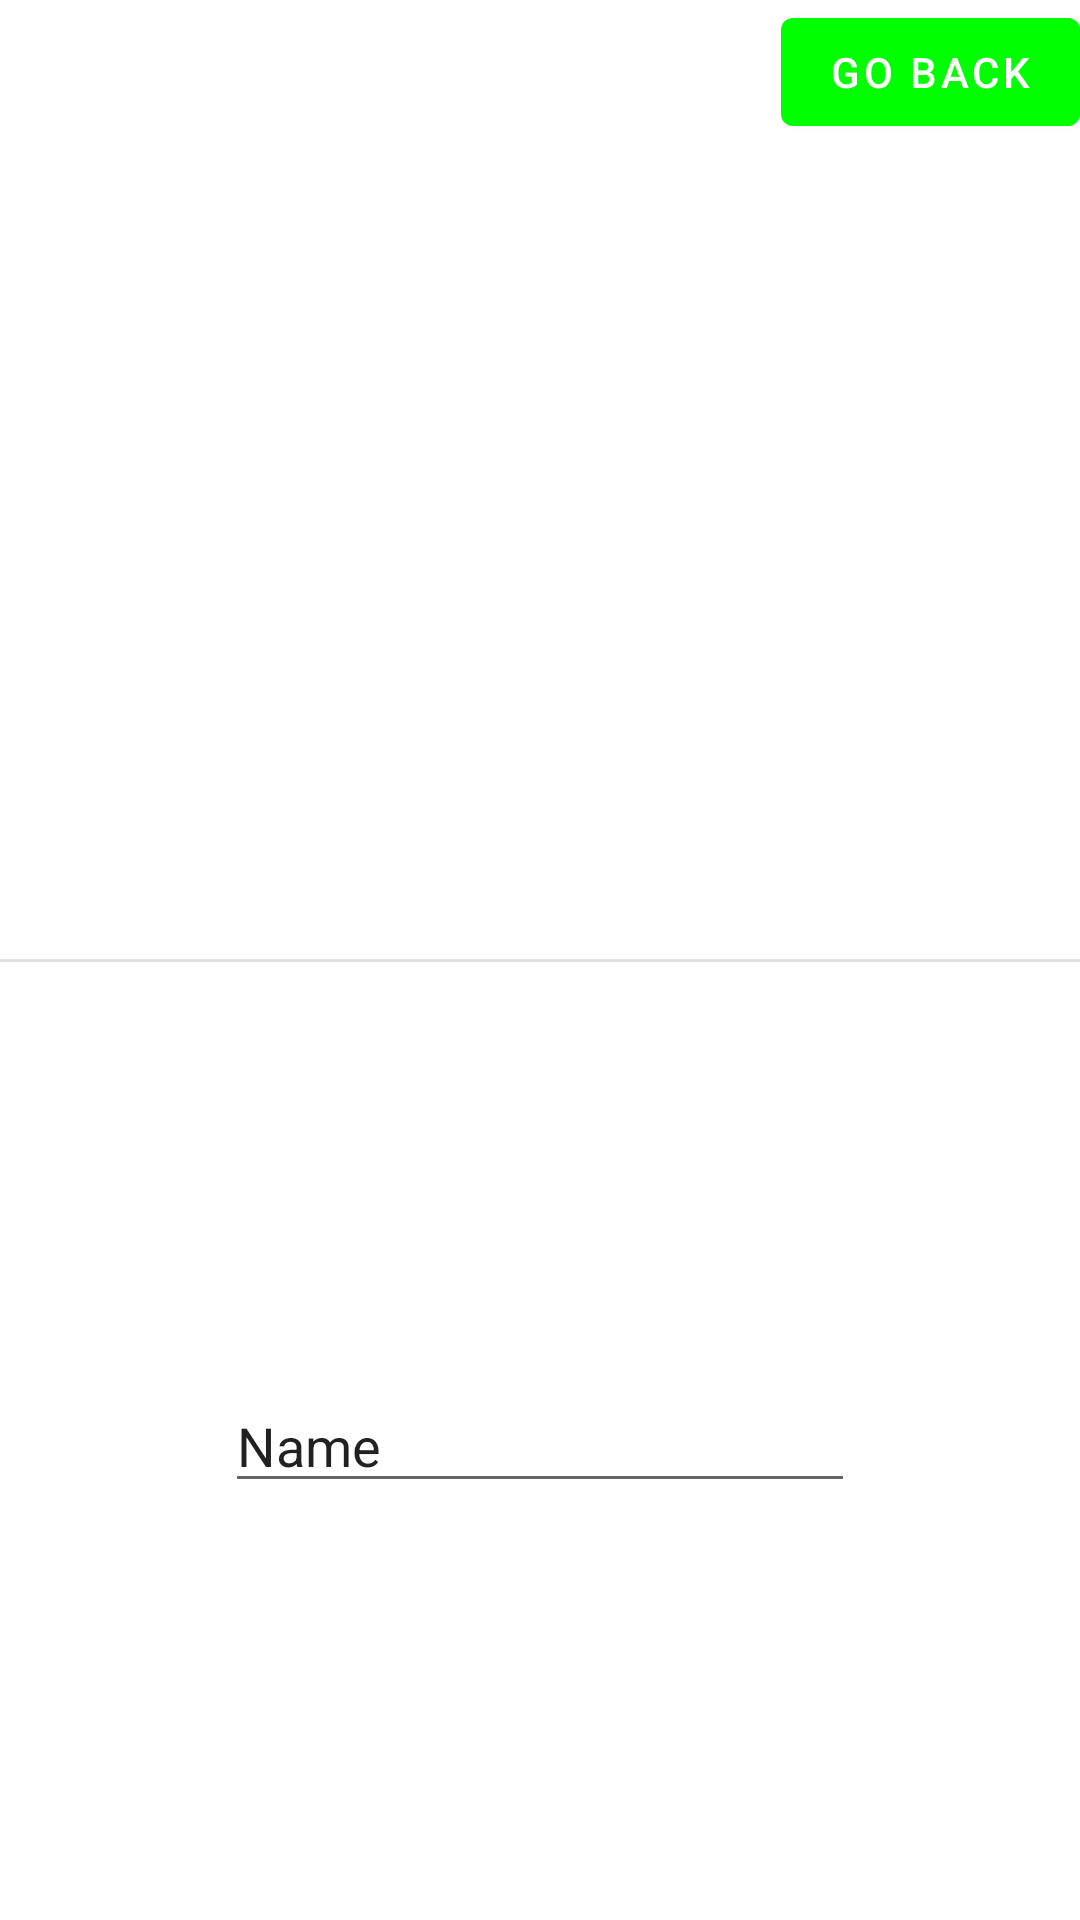

Write the Android layout XML for this screen, with the resource values it uses.
<!-- AndroidManifest.xml: application theme Theme.DaDrip -->
<!-- res/layout/fragment_second.xml -->
<?xml version="1.0" encoding="utf-8"?>
<androidx.constraintlayout.widget.ConstraintLayout xmlns:android="http://schemas.android.com/apk/res/android"
    xmlns:app="http://schemas.android.com/apk/res-auto"
    xmlns:tools="http://schemas.android.com/tools"
    android:layout_width="match_parent"
    android:layout_height="match_parent"
    tools:context=".SecondFragment">

    <Button
        android:id="@+id/button_second"
        android:layout_width="wrap_content"
        android:layout_height="wrap_content"
        android:text="@string/previous"
        app:layout_constraintEnd_toEndOf="parent"
        app:layout_constraintTop_toTopOf="parent" />

    <EditText
        android:id="@+id/editTextTextPersonName2"
        android:layout_width="wrap_content"
        android:layout_height="wrap_content"
        android:ems="10"
        android:inputType="textPersonName"
        android:text="Name"
        app:layout_constraintBottom_toBottomOf="parent"
        app:layout_constraintEnd_toEndOf="parent"
        app:layout_constraintStart_toStartOf="parent"
        app:layout_constraintTop_toBottomOf="@+id/divider" />

    <View
        android:id="@+id/divider"
        android:layout_width="match_parent"
        android:layout_height="1dp"
        android:background="?android:attr/listDivider"
        app:layout_constraintBottom_toBottomOf="parent"
        app:layout_constraintTop_toTopOf="parent"
        tools:layout_editor_absoluteX="2dp" />

</androidx.constraintlayout.widget.ConstraintLayout>
<!-- resources referenced by this layout -->
<resources>
  <string name="previous">Go Back</string>
  <style name="Theme.DaDrip" parent="Theme.MaterialComponents.DayNight.DarkActionBar">
          
          <item name="colorPrimary">@color/purple_500</item>
          <item name="colorPrimaryVariant">@color/purple_700</item>
          <item name="colorOnPrimary">@color/white</item>
          
          <item name="colorSecondary">@color/teal_200</item>
          <item name="colorSecondaryVariant">@color/teal_700</item>
          <item name="colorOnSecondary">@color/black</item>
          
          <item name="android:statusBarColor" tools:targetApi="l">?attr/colorPrimaryVariant</item>
          
      </style>
  <color name="purple_500">#00ff00</color>
  <color name="purple_700">#00ff00</color>
  <color name="white">#FFFFFFFF</color>
  <color name="teal_200">#00ff00</color>
  <color name="teal_700">#00ff00</color>
  <color name="black">#FF000000</color>
</resources>
